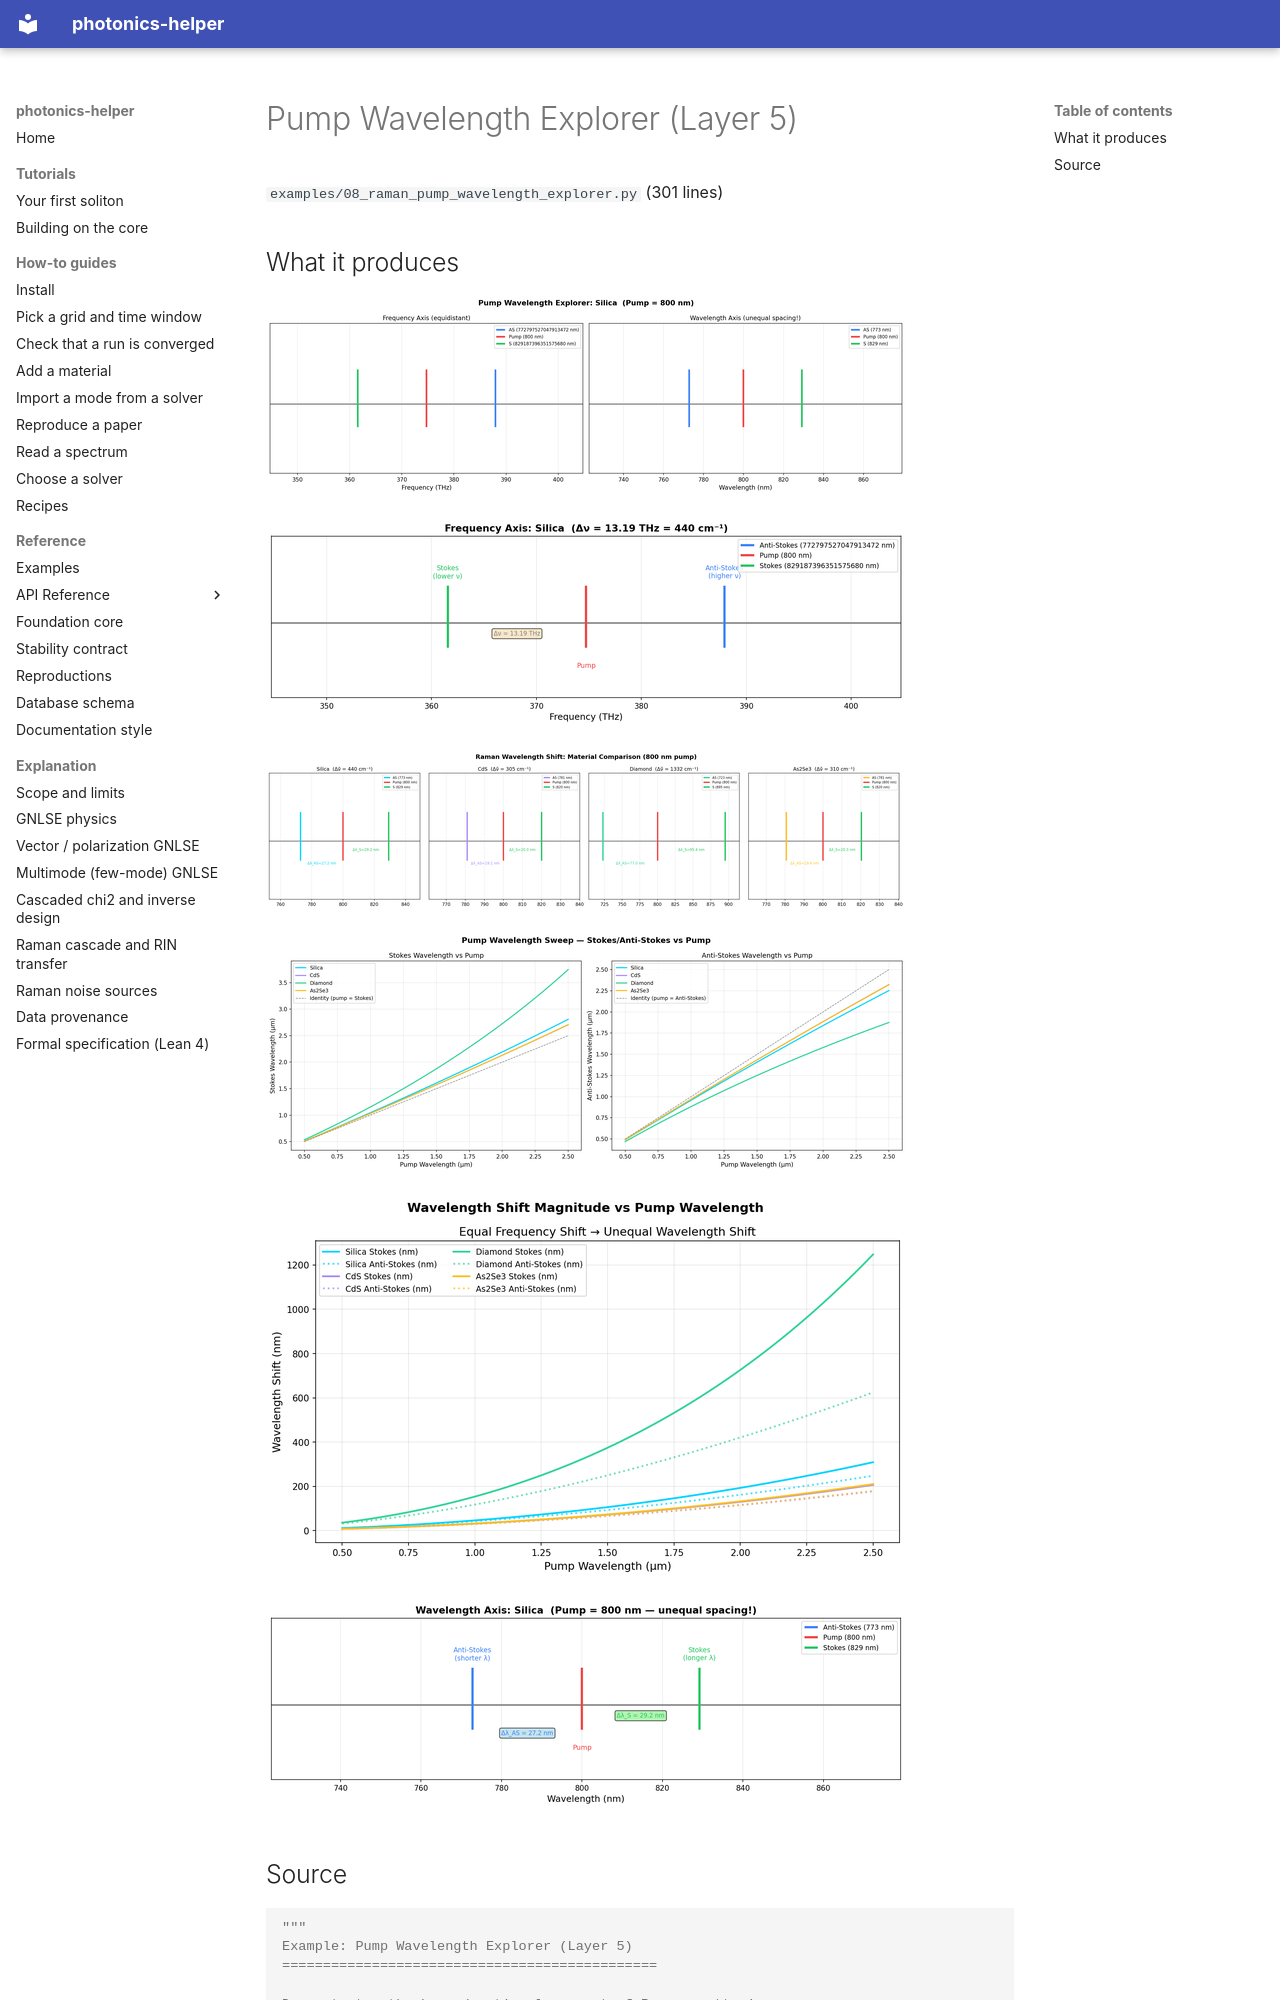

repository: hitaishi2222/photonics_helper · page: examples/08_raman_pump_wavelength_explorer/index.html · generator: mkdocs

---
quadrant: reference
---

# Pump Wavelength Explorer (Layer 5)

`examples/08_raman_pump_wavelength_explorer.py` (301 lines)

## What it produces

![08_raman_both_axes.png](img/08_raman_both_axes.png)

![08_raman_frequency_axis.png](img/08_raman_frequency_axis.png)

![08_raman_material_comparison.png](img/08_raman_material_comparison.png)

![08_raman_pump_sweep.png](img/08_raman_pump_sweep.png)

![08_raman_shift_magnitude.png](img/08_raman_shift_magnitude.png)

![08_raman_wavelength_axis.png](img/08_raman_wavelength_axis.png)
